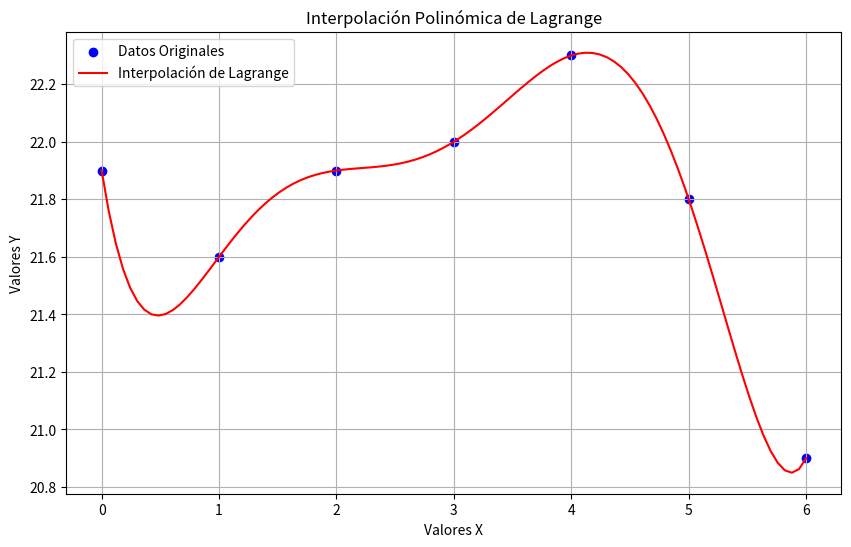

Generate this figure with matplotlib:
import matplotlib.pyplot as plt
import numpy as np

class InterpolacionLagrange:
    def __init__(self, x, y):
        """
        el objeto lo inicias con los datos x ^ y como arrays de numpy.

        Args:
            x (np.array): array de numpy ccon las x.
            y (np.array): array de numpy con las y.
        """
        self.x = x
        self.y = y

    def metodoLagrange(self, puntoX):
        """
        calculo del valor interpolado en el punto x

        Args:
            puntoX (float): El punto x en el que se desea interpolar.

        Returns:
            float: el valor interpolado.
        """
        polinomio = 0
        n = len(self.x)

        for i in range(n):
            termino = 1
            for j in range(n):
                if i != j:
                    termino *= (puntoX - self.x[j]) / (self.x[i] - self.x[j])
            polinomio += termino * self.y[i]
        return polinomio

    def obtenerResultados(self):
        """
        este genera los puntos x e y para graficar la interpolacion.

        Returns:
            tuple: los 2 arrays de numpy con los valores de x ^ y para la grafica.
        """
        minX = np.min(self.x)
        maxX = np.max(self.x)
        
        # aca genera 100 puntos entre el minimo y maximo de x espaciados uniformemente
        valoresX = np.linspace(minX, maxX, 100)
        valoresY = [self.metodoLagrange(x) for x in valoresX]

        return valoresX, valoresY

    def graficar(self, nombreArchivo='interpolacion_lagrange.png'):
        """
        genera la grafica con matplotlib y la guarda en un archivo PNG.

        Args:
            nombreArchivo (str): el nombre del PNG.
        """
        valoresX, valoresY = self.obtenerResultados()

        plt.figure(figsize=(10, 6))
        plt.scatter(self.x, self.y, label='Datos Originales', color='blue')
        plt.plot(valoresX, valoresY, 'r-', label='Interpolación de Lagrange')
        plt.ylabel('Valores Y')
        plt.xlabel('Valores X')
        plt.title('Interpolación Polinómica de Lagrange')
        plt.legend()
        plt.grid(True)
        
        # Guarda la figura en un archivo PNG
        plt.savefig(nombreArchivo)
        print(f"Gráfica guardada como '{nombreArchivo}'")
        plt.close()

# pueden usar un dic asi 
datos = {
    0: 21.9, 1: 21.6, 2: 21.9, 3: 22.0, 4: 22.3, 5: 21.8, 6: 20.9,
    7: 21.1, 8: 21.6, 9: 21.2, 10: 21.7, 11: 22.2, 12: 22.3, 13: 21.7,
    14: 22.3, 15: 22.8, 16: 24.0, 17: 22.8, 18: 22.8, 19: 22.8, 20: 24.4,
    21: 24.8, 22: 23.7, 23: 23.7, 24: 23.4, 25: 22.7, 26: 22.7, 27: 22.9,
    28: 23.1, 29: 23.6, 30: 22.4, 31: 21.9,
}
# y filtrarlos asi a np, o bueno pueden simplemente usar arrays de numpy directamente
xOriginal = np.array(list(datos.keys()))
yOriginal = np.array(list(datos.values()))

# elegir cuantos puntos usar para la interpolacion
cantidadPuntos = 7
xSeleccionados = xOriginal[:cantidadPuntos]
ySeleccionados = yOriginal[:cantidadPuntos]


# creando la instancia y graficando
lagrange = InterpolacionLagrange(xSeleccionados, ySeleccionados)
lagrange.graficar()
